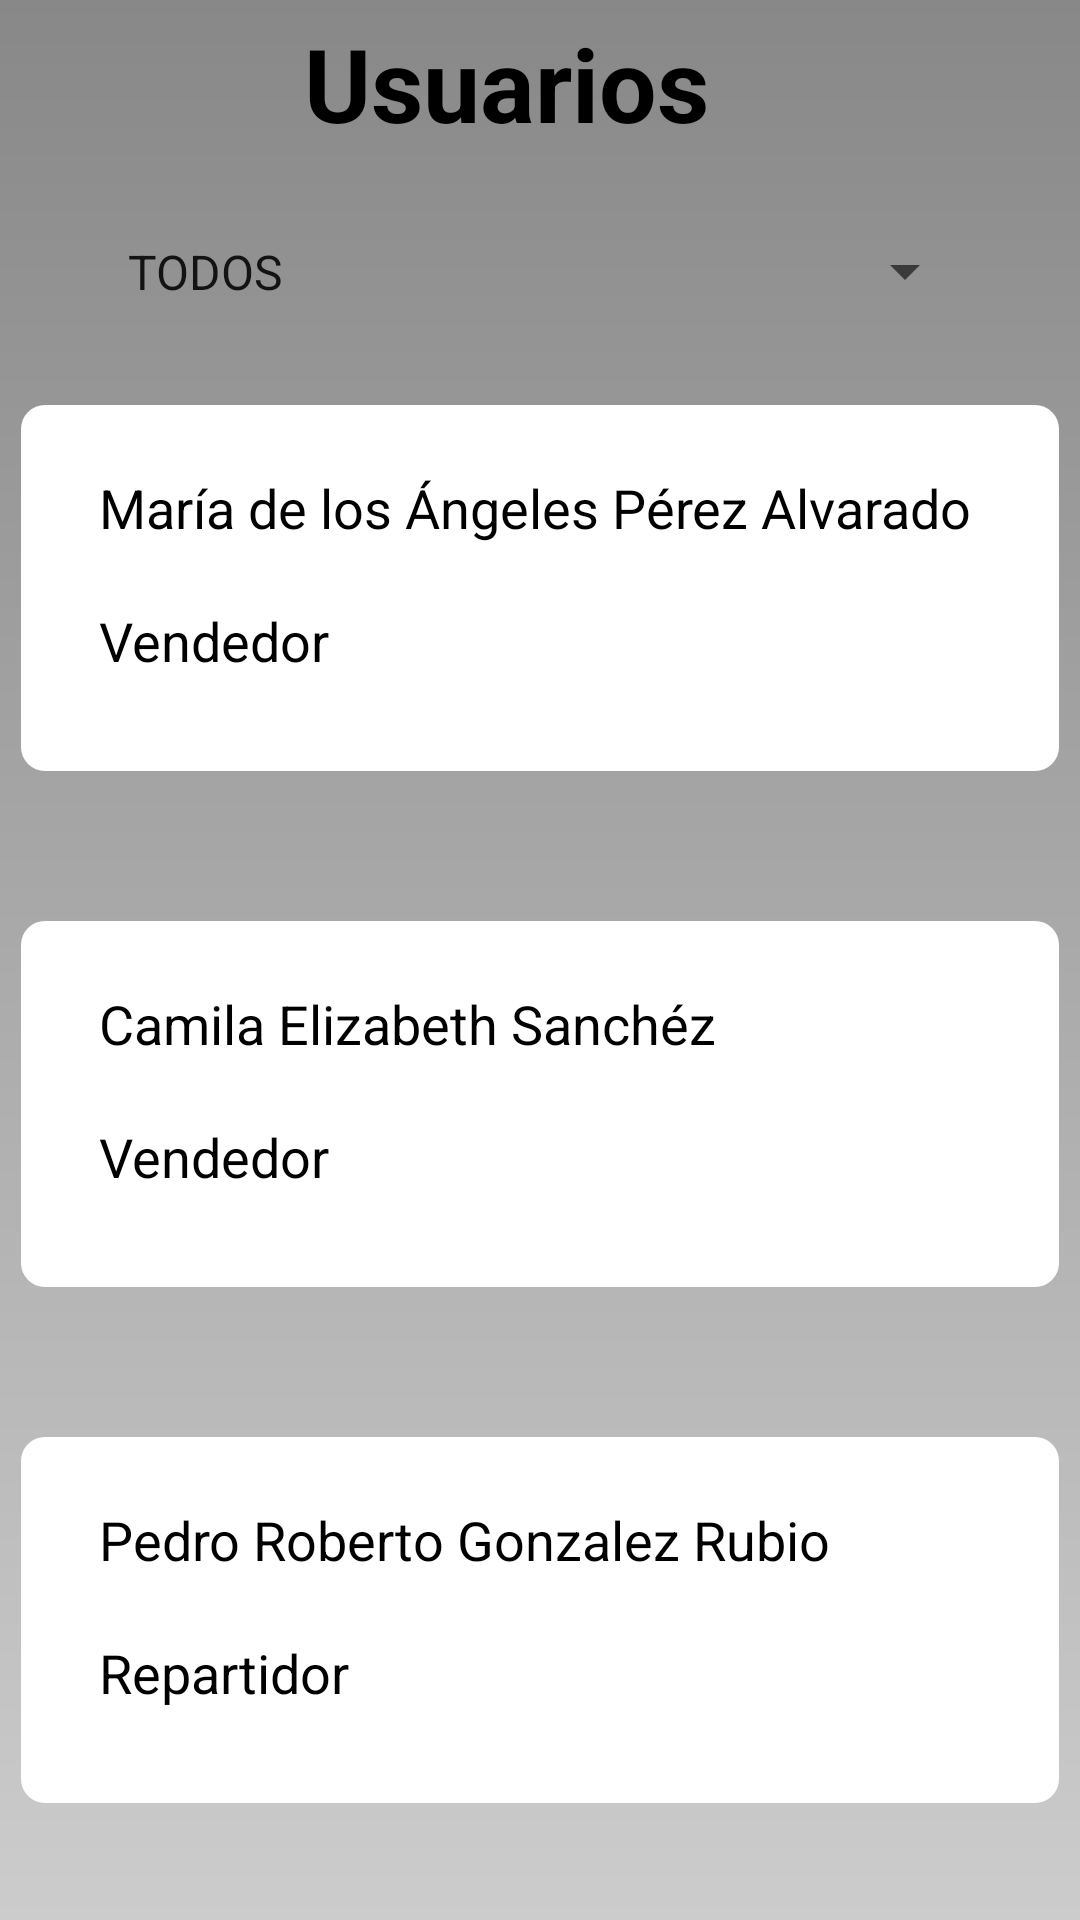

Produce the Android XML layout that renders to this screen, including the resource entries it uses.
<!-- AndroidManifest.xml: application theme AppTheme -->
<!-- res/layout/fragment_lista_usuarios.xml -->
<?xml version="1.0" encoding="utf-8"?>
<androidx.constraintlayout.widget.ConstraintLayout xmlns:android="http://schemas.android.com/apk/res/android"
    xmlns:app="http://schemas.android.com/apk/res-auto"
    xmlns:tools="http://schemas.android.com/tools"
    android:layout_width="match_parent"
    android:layout_height="match_parent"
    tools:context=".ui.usuario.ListaUsuariosFragment" >

    <View
        android:id="@+id/view7"
        android:layout_width="346dp"
        android:layout_height="122dp"
        android:layout_marginTop="32dp"
        android:background="@drawable/esquinas_redondeadas"
        app:layout_constraintEnd_toEndOf="parent"
        app:layout_constraintHorizontal_bias="0.489"
        app:layout_constraintStart_toStartOf="parent"
        app:layout_constraintTop_toBottomOf="@+id/spinner2" />

    <View
        android:id="@+id/view8"
        android:layout_width="346dp"
        android:layout_height="122dp"
        android:layout_marginTop="50dp"
        android:background="@drawable/esquinas_redondeadas"
        app:layout_constraintEnd_toEndOf="parent"
        app:layout_constraintStart_toStartOf="parent"
        app:layout_constraintTop_toBottomOf="@+id/view7" />

    <View
        android:id="@+id/view9"
        android:layout_width="346dp"
        android:layout_height="122dp"
        android:layout_marginTop="50dp"
        android:background="@drawable/esquinas_redondeadas"
        app:layout_constraintEnd_toEndOf="parent"
        app:layout_constraintHorizontal_bias="0.489"
        app:layout_constraintStart_toStartOf="parent"
        app:layout_constraintTop_toBottomOf="@+id/view8" />

    <TextView
        android:id="@+id/textView38"
        style="@style/textNormal"
        android:layout_width="wrap_content"
        android:layout_height="wrap_content"
        android:layout_marginStart="26dp"
        android:layout_marginTop="22dp"
        android:text="María de los Ángeles Pérez Alvarado"
        app:layout_constraintStart_toStartOf="@+id/view7"
        app:layout_constraintTop_toTopOf="@+id/view7" />

    <TextView
        android:id="@+id/textView53"
        style="@style/textNormal"
        android:layout_width="101dp"
        android:layout_height="38dp"
        android:layout_marginStart="26dp"
        android:layout_marginTop="20dp"
        android:text="@string/vendedor"
        app:layout_constraintStart_toStartOf="@+id/view7"
        app:layout_constraintTop_toBottomOf="@+id/textView38" />

    <TextView
        android:id="@+id/textView54"
        style="@style/titulo"
        android:layout_width="156dp"
        android:layout_height="45dp"
        android:layout_marginTop="5dp"
        android:text="@string/listaUsuario"
        app:layout_constraintEnd_toEndOf="parent"
        app:layout_constraintHorizontal_bias="0.497"
        app:layout_constraintStart_toStartOf="parent"
        app:layout_constraintTop_toTopOf="parent" />

    <TextView
        android:id="@+id/textView55"
        style="@style/textNormal"
        android:layout_width="wrap_content"
        android:layout_height="wrap_content"
        android:layout_marginStart="26dp"
        android:layout_marginTop="22dp"
        android:text="Camila Elizabeth Sanchéz"
        app:layout_constraintStart_toStartOf="@+id/view8"
        app:layout_constraintTop_toTopOf="@+id/view8" />

    <TextView
        android:id="@+id/textView56"
        style="@style/textNormal"
        android:layout_width="101dp"
        android:layout_height="38dp"
        android:layout_marginStart="26dp"
        android:layout_marginTop="20dp"
        android:text="@string/vendedor"
        app:layout_constraintStart_toStartOf="@+id/view8"
        app:layout_constraintTop_toBottomOf="@+id/textView55" />

    <TextView
        android:id="@+id/textView57"
        style="@style/textNormal"
        android:layout_width="wrap_content"
        android:layout_height="wrap_content"
        android:layout_marginStart="26dp"
        android:layout_marginTop="22dp"
        android:text="Pedro Roberto Gonzalez Rubio"
        app:layout_constraintStart_toStartOf="@+id/view9"
        app:layout_constraintTop_toTopOf="@+id/view9" />

    <TextView
        android:id="@+id/textView58"
        style="@style/textNormal"
        android:layout_width="101dp"
        android:layout_height="38dp"
        android:layout_marginStart="26dp"
        android:layout_marginTop="20dp"
        android:text="@string/repartidorRol"
        app:layout_constraintStart_toStartOf="@+id/view9"
        app:layout_constraintTop_toBottomOf="@+id/textView57" />

    <Spinner
        android:id="@+id/spinner2"
        android:layout_width="291dp"
        android:layout_height="25dp"
        android:layout_marginTop="28dp"
        android:entries="@array/LISTA_ROLES"
        app:layout_constraintEnd_toEndOf="parent"
        app:layout_constraintStart_toStartOf="parent"
        app:layout_constraintTop_toBottomOf="@+id/textView54" />
</androidx.constraintlayout.widget.ConstraintLayout>
<!-- resources referenced by this layout -->
<resources>
  <string-array name="LISTA_ROLES">
          <item>TODOS</item>
          <item>REPARTIDORES</item>
          <item>VENDEDORES</item>
      </string-array>
  <!-- drawable esquinas_redondeadas (drawable) -->
  <?xml version="1.0" encoding="utf-8"?>
  <shape xmlns:android="http://schemas.android.com/apk/res/android"
      xmlns:tools="http://schemas.android.com/tools"
      android:shape="rectangle"
      tools:ignore="ExtraText">
      <corners android:radius="8dp" /> 
      <solid android:color="@android:color/white" /> 
      </shape>
  <string name="listaUsuario">Usuarios </string>
  <string name="repartidorRol">Repartidor </string>
  <string name="vendedor">Vendedor </string>
  <style name="textNormal">
          <item name="android:textColor">@color/black</item>
          <item name="android:textSize">18sp</item>
      </style>
  <style name="titulo">
          <item name="android:textSize">34sp</item>
          <item name="android:textStyle">bold</item>
          <item name="android:textColor">@color/black</item>
      </style>
  <style name="AppTheme" parent="Theme.AppCompat.Light">
          
          <item name="android:windowBackground">@drawable/fondo_degradado</item>
          <item name="bottomNavigationStyle">@style/AppBottomNavigation</item>
          
      </style>
  <color name="black">#FF000000</color>
  <!-- drawable fondo_degradado (drawable) -->
  <?xml version="1.0" encoding="utf-8"?>
  <shape xmlns:android="http://schemas.android.com/apk/res/android">
      <gradient
          android:startColor="#CCCCCC"
          android:endColor="#888888"
          android:angle="90"/>
  </shape>
  <style name="AppBottomNavigation" parent="Widget.Design.BottomNavigationView">
          <item name="android:background">#00FC28</item>
  
      </style>
</resources>
